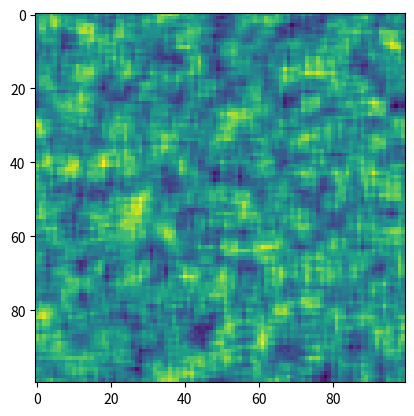

Source code (Python):
import numpy as np
from scipy.special import logsumexp
import matplotlib.pyplot as plt
import matplotlib.cm as cm
from scipy import io
import time
import scipy.signal
import scipy

class CountingGridsBruteForce():
    def __init__(self,grid_size,window_size,n_features):
        np.random.seed(7)
        self.grid_size = grid_size
        self.window_size = window_size
        self.n_features = n_features # No. of features
        rand_init_pi = 1 + np.random.rand(self.n_features,self.grid_size[0],self.grid_size[1])
        self.p_grid = rand_init_pi/sum(rand_init_pi,0)
        self.smoothed_grid=np.zeros((self.n_features,self.grid_size[0],self.grid_size[1]))
        self.smooth_grid()


    def smooth_grid(self):
        self.p_grid_pad=np.pad(self.p_grid,pad_width=[(0,0),(self.window_size-1,self.window_size-1),(self.window_size-1,self.window_size-1)],mode='wrap')
        #Naive way to perform convolutions over the
        #window with a average filter.
        start=time.time()
        for z in range(self.n_features):
            for i1 in range(self.grid_size[0]):
                for i2 in range(self.grid_size[0]):
                    #start=time.time()
                    self.smoothed_grid[z,i1,i2]=np.mean(self.p_grid_pad[z,i1:i1+self.window_size,i2:i2+self.window_size]).astype('float32')
                    #end=time.time()
                    #print(end-start)
        end=time.time()
        print(end-start)

start=time.time()
bf=CountingGridsBruteForce([100,100],5,5)
end=time.time()
sm_bf=bf.smoothed_grid
print(sm_bf)

class CountingGrid():
    def __init__(self,grid_size,window_size,n_features):
        np.random.seed(7)
        self.grid_size = grid_size
        self.window_size = window_size
        self.n_features = n_features # No. of features
        rand_init_pi = 1 + np.random.rand(self.n_features,self.grid_size[0],self.grid_size[1])
        self.p_grid = rand_init_pi/sum(rand_init_pi,0)
        self.smoothed_grid=np.zeros((self.n_features,self.grid_size[0],self.grid_size[1]))
        self.smooth_grid()

    def smooth_grid(self):
        start=time.time()
        for z in range(0,self.n_features):
            self.smoothed_grid[z,:,:]=scipy.ndimage.uniform_filter(self.p_grid[z,:,:],size=(self.window_size,self.window_size),mode='wrap').astype('float32')
        end=time.time()
        print(end-start)



print('BREAK')
start_=time.time()
cg=CountingGrid([100,100],5,5)
end_=time.time()
cg_bf=cg.smoothed_grid

print(cg_bf)

print(np.array_equal(sm_bf,cg_bf))
print(end-start)
print(end_-start_)

plt.imshow(sm_bf[0,:,:])
plt.show()
plt.imshow(cg_bf[0,:,:])
plt.show()
